The GitHub repository davidenberg/Junction_2024 contains a labelled image folder "image_classification" with 6 categories: cloud, deforestation, deforestation original, forest, not deforestation, not deforestation original. Examples follow, each with its label.

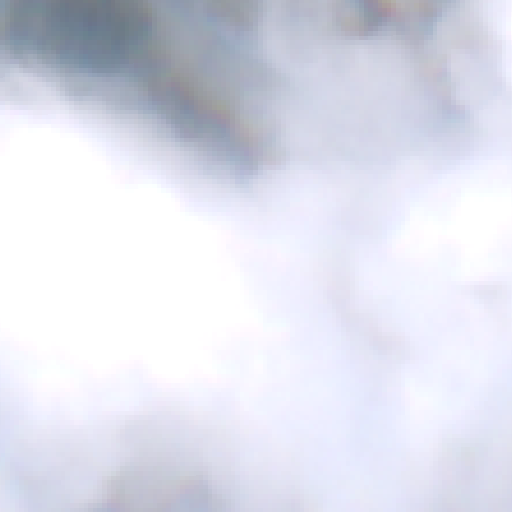
Label: cloud

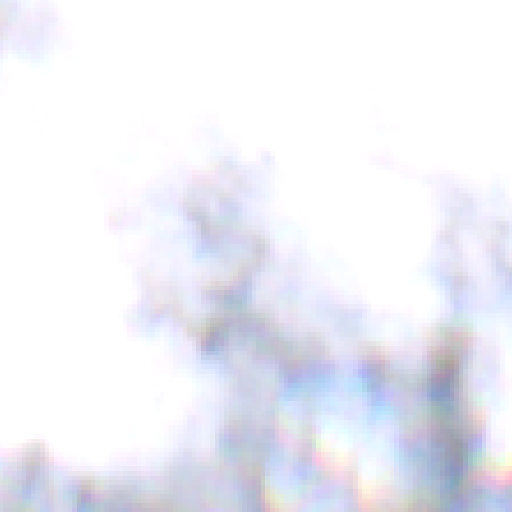
Label: cloud

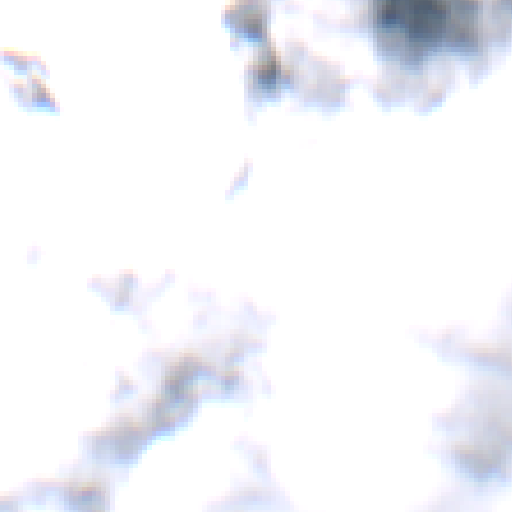
Label: cloud

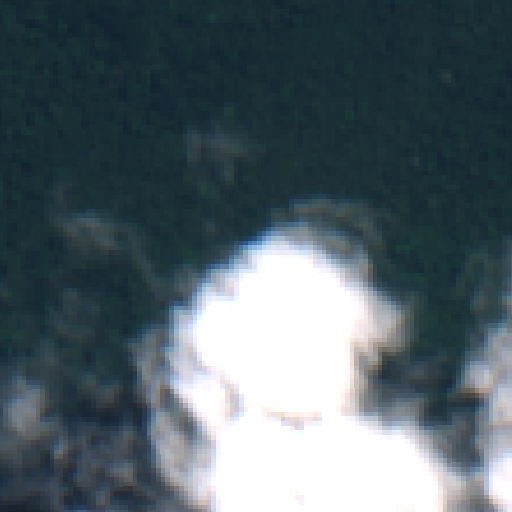
Label: not deforestation original

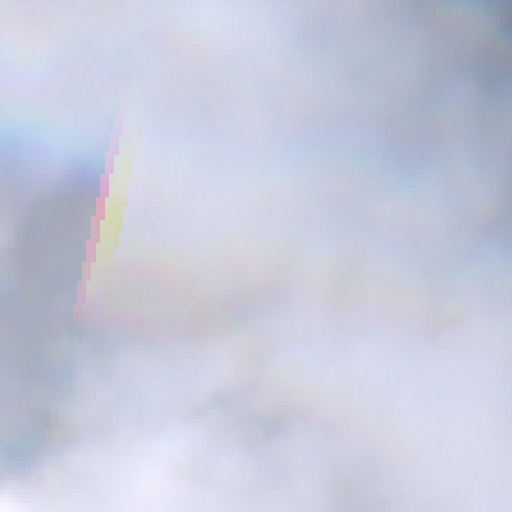
Label: cloud

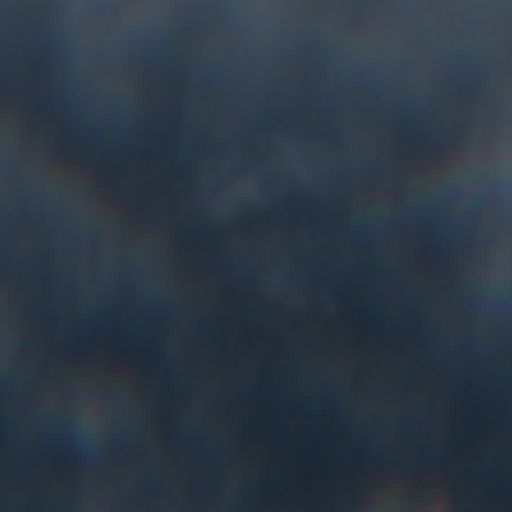
Label: cloud
